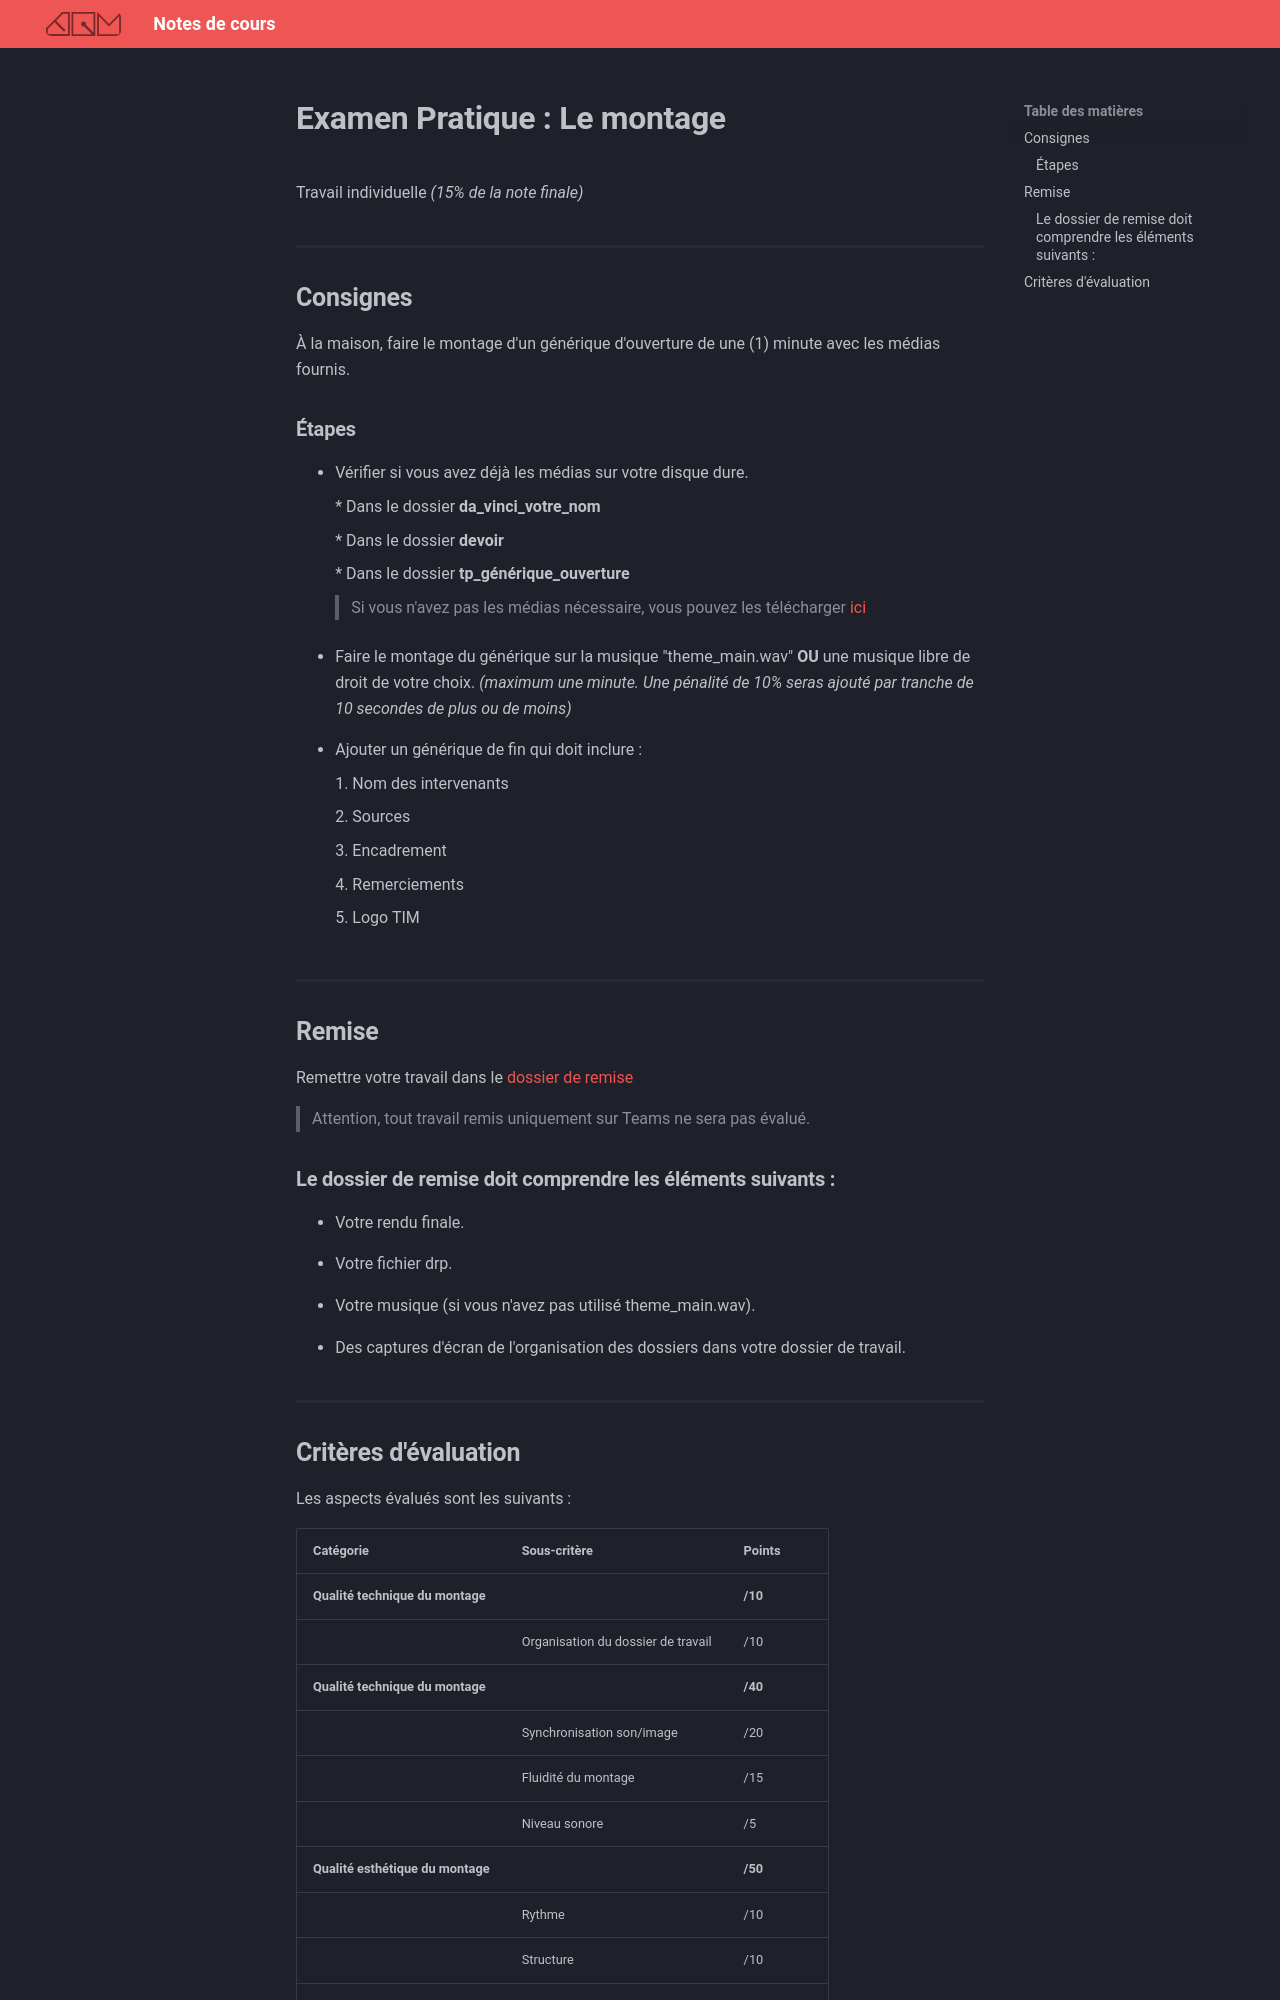

repository: GabChRichard/compendium · page: 582-312–video2-dom/examen-montage.html · generator: mkdocs

# Examen Pratique : Le montage

Travail individuelle *(15% de la note finale)*

## Consignes

À la maison, faire le montage d'un générique d'ouverture de une (1) minute avec les médias fournis. 

### Étapes

* Vérifier si vous avez déjà les médias sur votre disque dure. 

    * Dans le dossier **da_vinci_votre_nom**

    * Dans le dossier **devoir**

    * Dans le dossier **tp_générique_ouverture**

    > Si vous n'avez pas les médias nécessaire, vous pouvez les télécharger [ici](https://cmontmorency365-my.sharepoint.com/:f:/g/personal/dominic_roberts_cmontmorency_qc_ca/IgAeDVmWJa2iTLCbnTnt8K9AAeuWtihukNyTEHr_qZq0U-k?e=B7pmqU)

* Faire le montage du générique sur la musique "theme_main.wav" **OU** une musique libre de droit de votre choix.
*(maximum une minute. Une pénalité de 10% seras ajouté par tranche de 10 secondes de plus ou de moins)*

* Ajouter un générique de fin qui doit inclure : 

    1. Nom des intervenants

    2. Sources

    3. Encadrement

    4. Remerciements

    5. Logo TIM

## Remise

Remettre votre travail dans le [dossier de remise](https://cmontmorency365-my.sharepoint.com/:f:/g/personal/dominic_roberts_cmontmorency_qc_ca/IgBo_prL5rvaQIw__tFoqeMeAZqNgLYjLuc3H8lt7JqVSgI?e=HkFbMz)

>Attention, tout travail remis uniquement sur Teams ne sera pas évalué.

### Le dossier de remise doit comprendre les éléments suivants :

- Votre rendu finale. 

- Votre fichier drp.

- Votre musique (si vous n'avez pas utilisé theme_main.wav).

- Des captures d'écran de l'organisation des dossiers dans votre dossier de travail.
